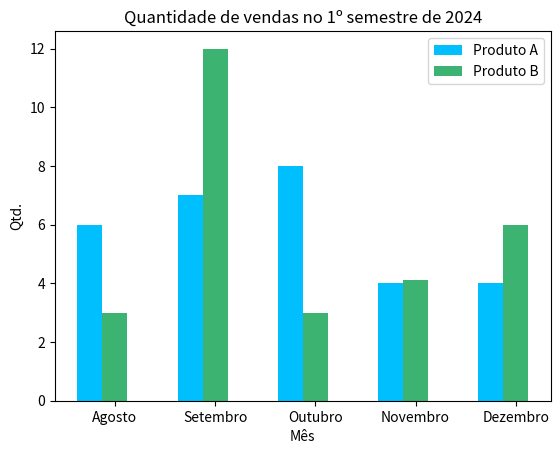

Source code (Python):
''' Criando um gráfico de barras de produtos A e B com as libs matplotlib e numpy

[redacted] '''

# Importando as bibliotecas
from matplotlib import pyplot as plt
import numpy as np

# Quantidades de vendas para o Produto A
valores_produto_A = [6, 7, 8, 4, 4]

# Quantidades de vendas para o Produto B
valores_produto_B = [3, 12, 3, 4.1, 6]

# Cria eixo x para produto A e produto B couma separação 0.25 entre as barras.
x1 = np.arange(len(valores_produto_A))
x2 = [x + 0.25 for x in x1]

# Plota as barras x1 e x2
plt.bar(x1, valores_produto_A, width=0.25, label = 'Produto A', color = 'deepskyblue')
plt.bar(x2, valores_produto_B, width=0.25, label = 'Produto B', color = 'mediumseagreen')

# Coloca o nome dos meses como label do eixo x
meses = ['Agosto', 'Setembro', 'Outubro', 'Novembro', 'Dezembro']
plt.xticks([x + 0.25 for x in range(len(valores_produto_A))], meses)

# Coloca labels nos eixos x e y
plt.ylabel('Qtd.')
plt.xlabel('Mês')

# Insere uma legenda no gráfico
plt.legend()

# Insere o título do gráfico
plt.title('Quantidade de vendas no 1º semestre de 2024')

# Mostra p gráfico
plt.show()

